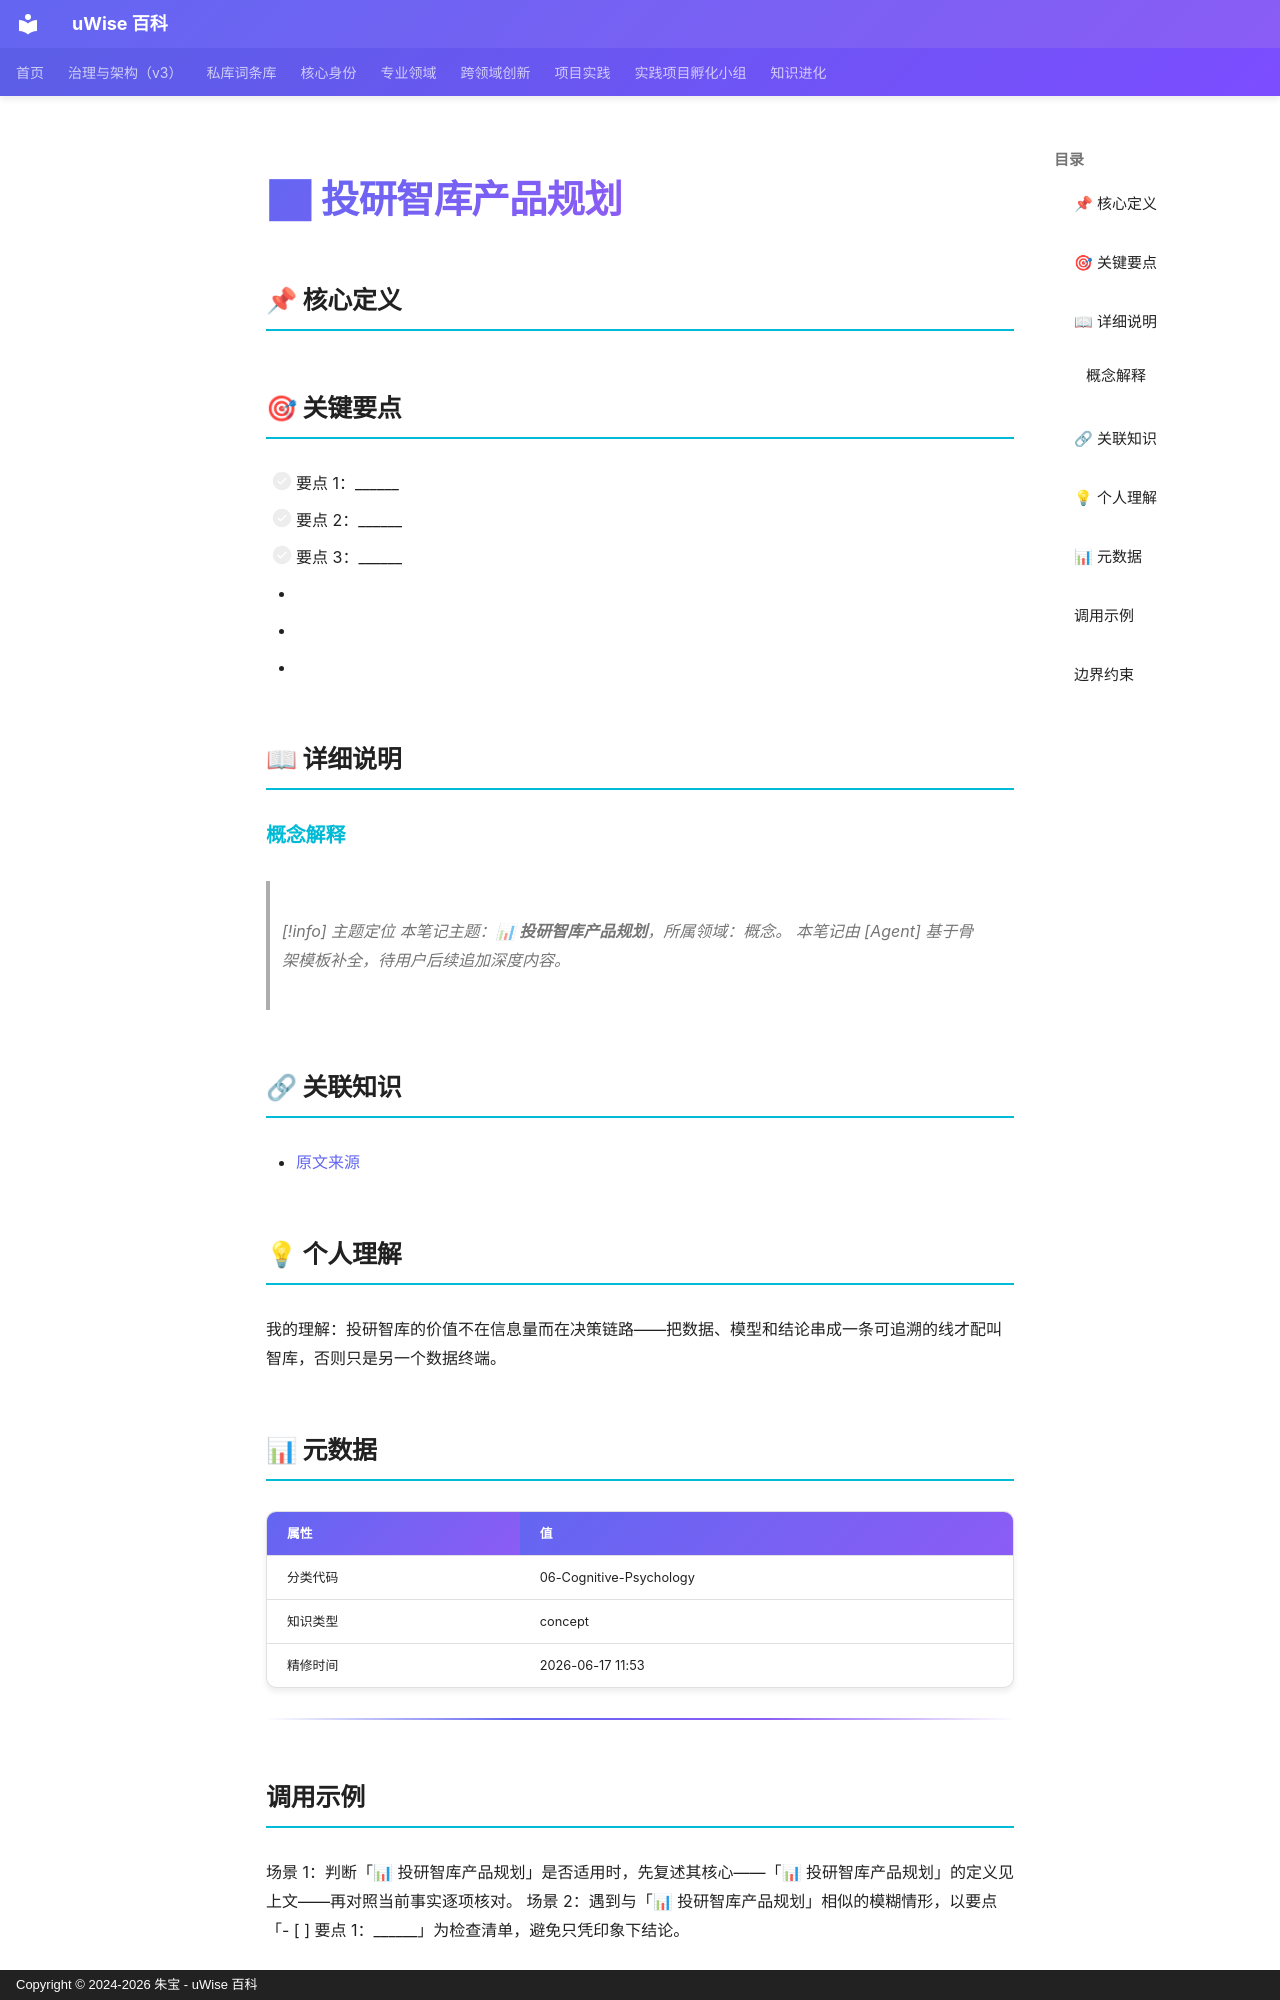

repository: zhubao315/uWise · page: vault-encyclopedia/entry-3b204fda/index.html · generator: mkdocs · copyright: Copyright © 2024-2026 朱宝 - uWise 百科

---
title: "📊 投研智库产品规划"
description: "-   要点 1："
---

# 📊 投研智库产品规划

## 📌 核心定义


## 🎯 关键要点

- [ ] 要点 1：______
- [ ] 要点 2：______
- [ ] 要点 3：______
- <!-- 在此追加 1-3 段深度说明，引用文献/案例/亲身经历 -->
- <!-- 这一节用于：今天/本周/本月如何应用这个主题 -->
- <!-- 在此追加双链引用，关联到 01-BRAIN 同主题笔记 -->

## 📖 详细说明

### 概念解释


> [!info] 主题定位
本笔记主题：**📊 投研智库产品规划**，所属领域：概念。
本笔记由 [Agent] 基于骨架模板补全，待用户后续追加深度内容。
## 🔗 关联知识

- [原文来源](../entry-3b204fda/)

## 💡 个人理解

我的理解：投研智库的价值不在信息量而在决策链路——把数据、模型和结论串成一条可追溯的线才配叫智库，否则只是另一个数据终端。

## 📊 元数据

| 属性 | 值 |
|------|-----|
| 分类代码 | 06-Cognitive-Psychology |
| 知识类型 | concept |
| 精修时间 | 2026-06-17 11:53 |

---

## 调用示例

场景 1：判断「📊 投研智库产品规划」是否适用时，先复述其核心——「📊 投研智库产品规划」的定义见上文——再对照当前事实逐项核对。
场景 2：遇到与「📊 投研智库产品规划」相似的模糊情形，以要点「- [ ] 要点 1：______」为检查清单，避免只凭印象下结论。
